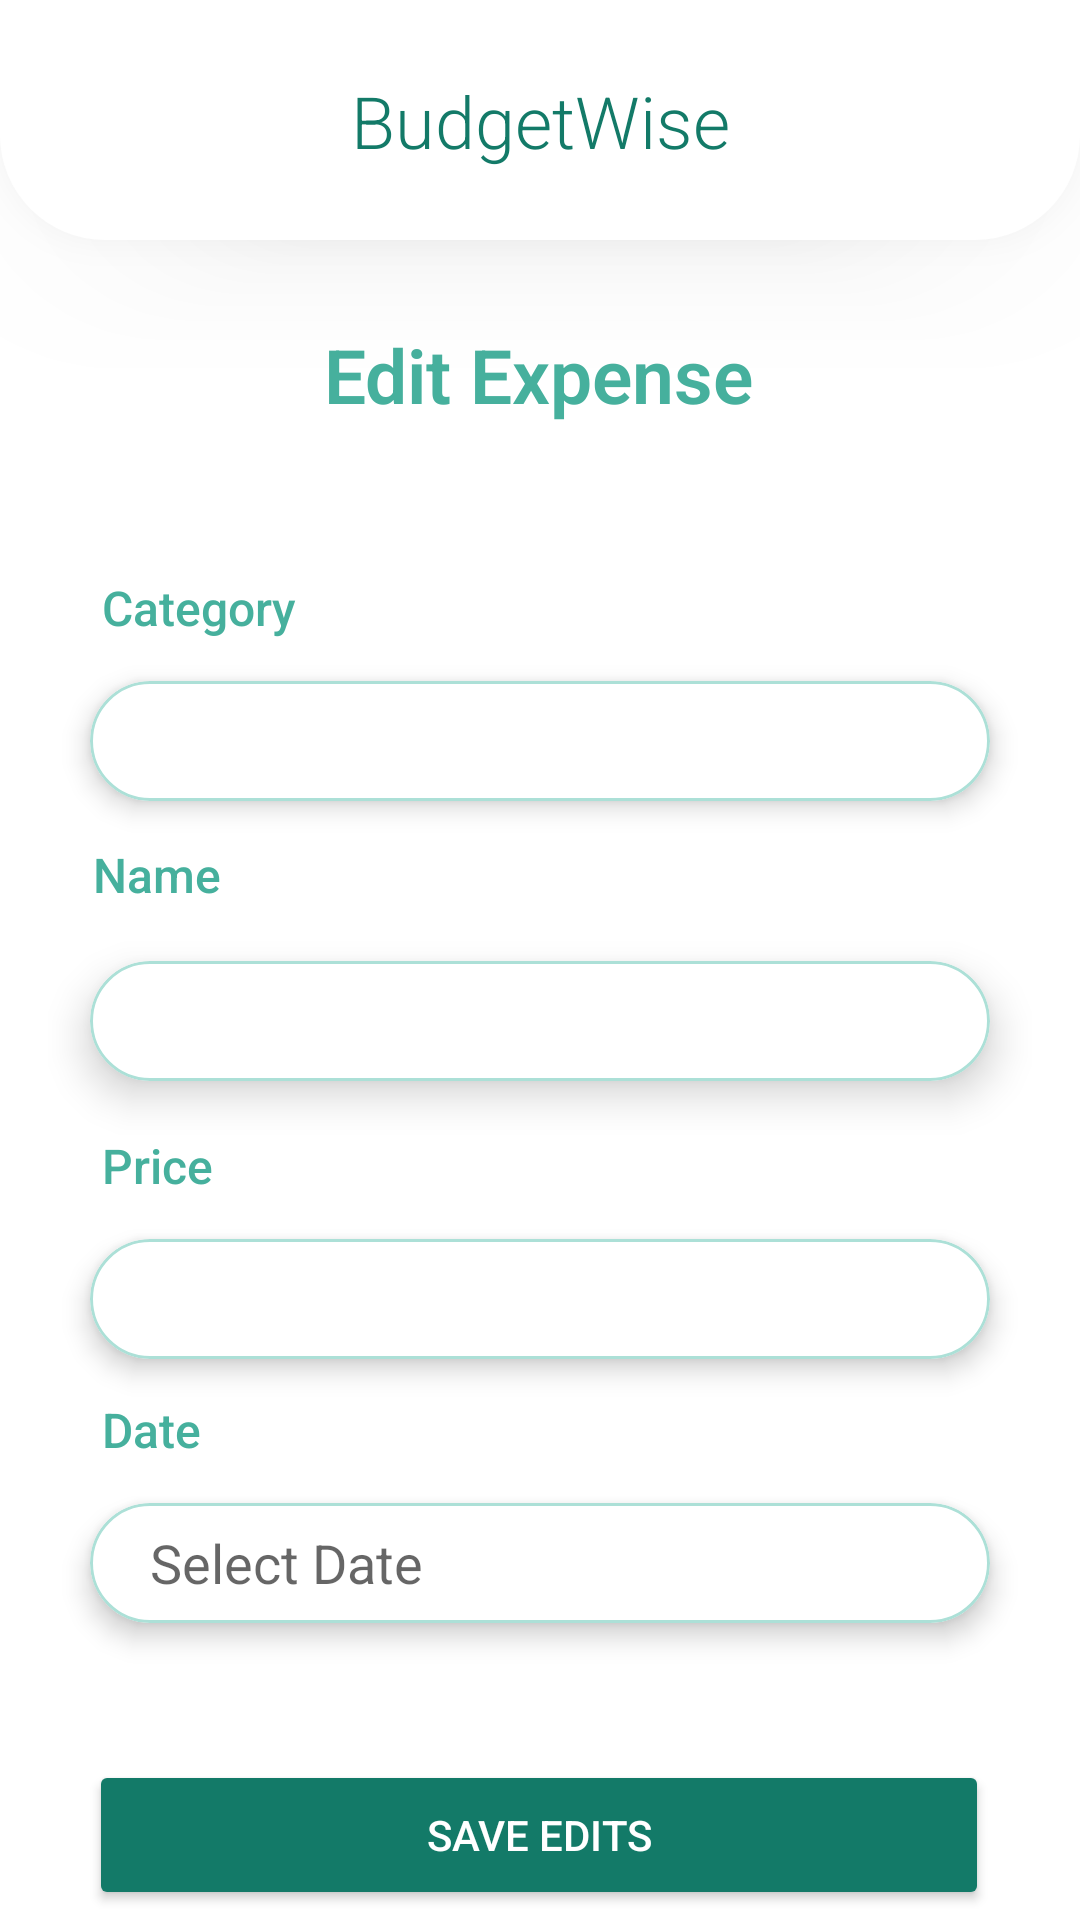

Write the Android layout XML for this screen, with the resource values it uses.
<!-- AndroidManifest.xml: application theme Theme.MCO -->
<!-- res/layout/activity_edit_exp.xml -->
<?xml version="1.0" encoding="utf-8"?>

<androidx.constraintlayout.widget.ConstraintLayout xmlns:android="http://schemas.android.com/apk/res/android"
    xmlns:app="http://schemas.android.com/apk/res-auto"
    xmlns:tools="http://schemas.android.com/tools"
    android:id="@+id/clo"
    android:layout_width="match_parent"
    android:layout_height="match_parent"
    android:orientation="vertical">

    <androidx.constraintlayout.widget.ConstraintLayout
        android:id="@+id/header"
        android:layout_width="match_parent"
        android:layout_height="80dp"
        android:background="@drawable/header"
        android:elevation="25dp">

        <TextView
            android:id="@+id/tvLogo"
            android:layout_width="wrap_content"
            android:layout_height="wrap_content"
            android:fontFamily="sans-serif-light"
            android:text="@string/logo"
            android:textColor="@color/c1"
            android:textSize="24sp"
            app:layout_constraintBottom_toBottomOf="parent"
            app:layout_constraintEnd_toEndOf="parent"
            app:layout_constraintStart_toStartOf="parent"
            app:layout_constraintTop_toTopOf="parent" />

    </androidx.constraintlayout.widget.ConstraintLayout>

    <TextView
        android:id="@+id/tvExpenseTracker"
        android:layout_width="wrap_content"
        android:layout_height="wrap_content"
        android:layout_marginTop="28dp"
        android:fontFamily="sans-serif-light"
        android:text="Edit Expense"
        android:textColor="@color/c2"
        android:textSize="25sp"
        android:textStyle="bold"
        app:layout_constraintEnd_toEndOf="parent"
        app:layout_constraintHorizontal_bias="0.498"
        app:layout_constraintStart_toStartOf="parent"
        app:layout_constraintTop_toBottomOf="@+id/header"
        app:layout_constraintBottom_toTopOf="@id/llCategory"/>

    <LinearLayout
        android:id="@+id/llCategory"
        android:layout_width="wrap_content"
        android:layout_height="wrap_content"
        android:layout_marginTop="50dp"
        android:orientation="vertical"
        app:layout_constraintEnd_toEndOf="parent"
        app:layout_constraintStart_toStartOf="parent"
        app:layout_constraintTop_toBottomOf="@+id/tvExpenseTracker">

        <TextView
            android:id="@+id/tvCategory"
            android:layout_width="wrap_content"
            android:layout_height="wrap_content"
            android:fontFamily="sans-serif-medium"
            android:paddingLeft="15dp"
            android:text="Category"
            android:textColor="@color/c2"
            android:textSize="16sp" />

        <androidx.cardview.widget.CardView
            android:layout_width="wrap_content"
            android:layout_height="match_parent"
            app:cardCornerRadius="20dp"
            app:cardElevation="5dp"
            app:cardUseCompatPadding="true">

            <androidx.appcompat.widget.AppCompatSpinner
                android:id="@+id/expenseSpinner"
                android:layout_width="300dp"
                android:layout_height="40dp"
                android:background="@drawable/inputs"
                android:padding="8dp" />

        </androidx.cardview.widget.CardView>

    </LinearLayout>

    <LinearLayout
        android:id="@+id/llName"
        android:layout_width="wrap_content"
        android:layout_height="wrap_content"
        android:orientation="vertical"
        app:layout_constraintEnd_toEndOf="parent"
        app:layout_constraintStart_toStartOf="parent"
        app:layout_constraintTop_toBottomOf="@+id/llCategory">

        <TextView
            android:id="@+id/tvName"
            android:layout_width="match_parent"
            android:layout_height="wrap_content"
            android:fontFamily="sans-serif-medium"
            android:paddingLeft="15dp"
            android:text="Name"
            android:textColor="@color/c2"
            android:textSize="16sp" />

        <androidx.cardview.widget.CardView
            android:layout_width="wrap_content"
            android:layout_height="match_parent"
            app:cardCornerRadius="20dp"
            app:cardElevation="8dp"
            app:cardUseCompatPadding="true">

            <EditText
                android:id="@+id/etvName"
                android:layout_width="300dp"
                android:layout_height="40dp"
                android:background="@drawable/inputs"
                android:ems="10"
                android:inputType="text"
                android:paddingLeft="20dp"
                android:paddingRight="20dp"
                android:textColor="@color/c5"
                android:textSize="16sp" />
        </androidx.cardview.widget.CardView>



    </LinearLayout>

    <LinearLayout
        android:id="@+id/llPrice"
        android:layout_width="wrap_content"
        android:layout_height="wrap_content"
        android:layout_marginTop="236dp"
        android:orientation="vertical"
        app:layout_constraintEnd_toEndOf="parent"
        app:layout_constraintHorizontal_bias="0.502"
        app:layout_constraintStart_toStartOf="parent"
        app:layout_constraintTop_toBottomOf="@+id/tvExpenseTracker">

        <TextView
            android:id="@+id/tvPrice"
            android:layout_width="wrap_content"
            android:layout_height="wrap_content"
            android:fontFamily="sans-serif-medium"
            android:paddingLeft="15dp"
            android:text="Price"
            android:textColor="@color/c2"
            android:textSize="16sp" />

        <androidx.cardview.widget.CardView
            android:layout_width="wrap_content"
            android:layout_height="match_parent"
            app:cardCornerRadius="20dp"
            app:cardElevation="5dp"
            app:cardUseCompatPadding="true">

            <EditText
                android:id="@+id/etvPrice"
                android:layout_width="300dp"
                android:layout_height="40dp"
                android:background="@drawable/inputs"
                android:elevation="10dp"
                android:ems="10"
                android:inputType="textEmailAddress"
                android:paddingLeft="20dp"
                android:paddingRight="20dp"
                android:shadowRadius="5"
                android:textColor="@color/c5"
                android:textSize="16sp" />
        </androidx.cardview.widget.CardView>

    </LinearLayout>

    <LinearLayout
        android:id="@+id/llDate"
        android:layout_width="wrap_content"
        android:layout_height="wrap_content"
        android:layout_marginTop="324dp"
        android:orientation="vertical"
        app:layout_constraintEnd_toEndOf="parent"
        app:layout_constraintHorizontal_bias="0.497"
        app:layout_constraintStart_toStartOf="parent"
        app:layout_constraintTop_toBottomOf="@+id/tvExpenseTracker">

        <TextView
            android:id="@+id/tvDate"
            android:layout_width="wrap_content"
            android:layout_height="wrap_content"
            android:fontFamily="sans-serif-medium"
            android:paddingLeft="15dp"
            android:text="Date"
            android:textColor="@color/c2"
            android:textSize="16sp" />

        <androidx.cardview.widget.CardView
            android:layout_width="wrap_content"
            android:layout_height="match_parent"
            app:cardCornerRadius="20dp"
            app:cardElevation="5dp"
            app:cardUseCompatPadding="true">

            <EditText
                android:id="@+id/etvDate"
                android:layout_width="300dp"
                android:layout_height="40dp"
                android:background="@drawable/inputs"
                android:clickable="true"
                android:drawablePadding="8dp"
                android:focusable="false"
                android:hint="Select Date"
                android:inputType="none"
                android:paddingLeft="20dp"
                android:paddingRight="20dp"
                android:textColor="@color/black" />
        </androidx.cardview.widget.CardView>

    </LinearLayout>

    <Button
        android:id="@+id/btnSaveExp"
        android:layout_width="300dp"
        android:layout_height="50dp"
        android:layout_marginTop="32dp"
        android:backgroundTint="@color/c1"
        android:text="Save Edits"
        android:textColor="@color/white"
        app:cornerRadius="50dp"
        app:layout_constraintEnd_toEndOf="parent"
        app:layout_constraintHorizontal_bias="0.495"
        app:layout_constraintStart_toStartOf="parent"
        app:layout_constraintTop_toBottomOf="@+id/llDate"
        app:tint="@android:color/transparent" />

    <Button
        android:id="@+id/btnCancel"
        android:layout_width="300dp"
        android:layout_height="50dp"
        android:backgroundTint="@color/c3"
        android:text="Cancel"
        android:textColor="@color/c1"
        app:cornerRadius="50dp"
        app:layout_constraintEnd_toEndOf="parent"
        app:layout_constraintHorizontal_bias="0.504"
        app:layout_constraintStart_toStartOf="parent"
        app:layout_constraintTop_toBottomOf="@+id/btnSaveExp" />

</androidx.constraintlayout.widget.ConstraintLayout>
<!-- resources referenced by this layout -->
<resources>
  <color name="black">#FF000000</color>
  <color name="c1">#137A68</color>
  <color name="c2">#46B09D</color>
  <color name="c3">#ACE0D7</color>
  <color name="c5">#696969</color>
  <color name="white">#FFFFFFFF</color>
  <!-- drawable header (drawable) -->
  <?xml version="1.0" encoding="utf-8"?>
  
  <shape xmlns:android="http://schemas.android.com/apk/res/android"
      android:shape="rectangle">
      <solid android:color="@color/white"/>
  
      <corners
          android:bottomLeftRadius="35dp"
          android:bottomRightRadius="35dp"
          android:topLeftRadius="0dp"
          android:topRightRadius="0dp"/>
  
  </shape>
  <!-- drawable inputs (drawable) -->
  <?xml version="1.0" encoding="utf-8"?>
  
  <shape xmlns:android="http://schemas.android.com/apk/res/android"
      android:shape="rectangle">
      <stroke
          android:width="1dp"
          android:color="@color/c3"/>
  
      <corners
          android:radius="20dp"/>
  
  
  </shape>
  <string name="logo">BudgetWise</string>
  <style name="Theme.MCO" parent="Theme.MaterialComponents.Light.NoActionBar" />
</resources>
